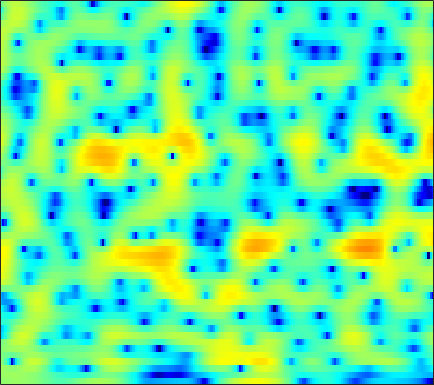

The file beside this chart, header and first rows:
0.64378, 0.793, 0.96109, 1.1008, 1.1816, 1.2591, 1.3012, 1.3107, 1.2899, 1.2411, 1.16, 1.0767, 0.94475, 0.78976, 0.6563, 0.45355, 0.21915, 0.023497, -0.25575, -0.57402, -0.90719, -1.1692, -1.5243, -1.8604
1.081, 1.189, 1.304, 1.391, 1.438, 1.479, 1.498, 1.496, 1.47, 1.419, 1.339, 1.258, 1.121, 0.9489, 0.7954, 0.5549, 0.276, 0.04037, -0.3078, -0.6904, -1.099, -1.419, -1.852, -2.288
1.763, 1.532, 1.214, 0.9224, 0.7569, 0.6564, 0.7015, 0.8309, 1.095, 1.411, 1.723, 1.923, 2.117, 2.2, 2.177, 2.027, 1.723, 1.389, 0.7927, 0.01035, -0.9599, -1.831, -3.182, -4.737
0.8472, -0.292, -2.399, -5.604, -9.498, -22.87, -14.17, -8.088, -3.763, -1.078, 0.749, 1.746, 2.714, 3.342, 3.626, 3.78, 3.701, 3.499, 3.041, 2.367, 1.469, 0.6395, -0.6651, -2.163
-0.02288, -0.2818, -0.6793, -1.062, -1.283, -1.395, -1.245, -0.973, -0.46, 0.1235, 0.6739, 1.027, 1.389, 1.622, 1.705, 1.696, 1.568, 1.4, 1.099, 0.7314, 0.3087, -0.01764, -0.4475, -0.8339
0.2009, 0.4375, 0.7146, 0.9664, 1.139, 1.355, 1.558, 1.685, 1.826, 1.909, 1.909, 1.84, 1.645, 1.329, 1.009, 0.4825, -0.1283, -0.6356, -1.306, -1.91, -2.368, -2.584, -2.728, -2.733
-0.6024, -0.1121, 0.5878, 1.298, 1.811, 2.435, 2.962, 3.273, 3.559, 3.668, 3.577, 3.368, 2.875, 2.103, 1.312, -0.08487, -1.957, -3.779, -6.883, -10.81, -13.33, -11.97, -9.026, -6.842
-9.08, -7.594, -4.915, -2.442, -0.8984, 0.8036, 2.116, 2.882, 3.63, 4.106, 4.315, 4.298, 4.039, 3.498, 2.898, 1.842, 0.4975, -0.6811, -2.347, -3.85, -4.709, -4.851, -4.706, -4.543
-9.646, -8.676, -6.585, -4.426, -2.987, -1.338, 0.0144, 0.8501, 1.757, 2.436, 2.907, 3.135, 3.271, 3.229, 3.092, 2.776, 2.337, 1.947, 1.373, 0.7781, 0.1741, -0.2951, -0.9489, -1.7
-4.727, -4.6, -4.258, -3.733, -3.247, -2.504, -1.721, -1.12, -0.344, 0.3906, 1.045, 1.459, 1.917, 2.251, 2.413, 2.513, 2.492, 2.39, 2.177, 1.857, 1.445, 1.09, 0.5562, -0.04183
-4.953, -5.352, -5.8, -6.084, -6.122, -5.839, -5.136, -4.375, -3.163, -1.904, -0.7, 0.1088, 1.039, 1.786, 2.229, 2.652, 2.903, 2.976, 2.936, 2.753, 2.435, 2.115, 1.608, 1.025
-6.89, -8.064, -9.971, -12.62, -15.45, -19.67, -15.95, -11.68, -7.412, -4.287, -1.915, -0.4945, 1.037, 2.192, 2.845, 3.482, 3.862, 3.982, 3.95, 3.709, 3.262, 2.797, 2.012, 1.093
-10.88, -12.18, -12.63, -12.3, -11.89, -10.97, -9.252, -7.473, -4.961, -2.636, -0.6637, 0.5819, 1.944, 3.007, 3.616, 4.197, 4.518, 4.6, 4.474, 4.078, 3.396, 2.677, 1.405, -0.2868
-11.11, -12.55, -10.93, -8.329, -6.704, -4.946, -3.5, -2.54, -1.35, -0.2768, 0.6883, 1.338, 2.095, 2.74, 3.151, 3.584, 3.857, 3.94, 3.875, 3.559, 2.962, 2.327, 1.146, -0.4595
0.1165, -0.2446, -0.5112, -0.5495, -0.4947, -0.3924, -0.3125, -0.2874, -0.3229, -0.4261, -0.538, -0.5704, -0.4827, -0.2085, 0.134, 0.6815, 1.253, 1.632, 2.011, 2.187, 2.131, 1.93, 1.471, 0.7974
4.232, 3.833, 3.283, 2.688, 2.197, 1.453, 0.5554, -0.261, -1.603, -3.317, -5.504, -7.459, -9.779, -9.676, -7.988, -5.442, -3.328, -2.093, -0.8508, 0.04171, 0.6335, 0.8861, 1.046, 1.019
5.508, 5.059, 4.363, 3.557, 2.864, 1.81, 0.5654, -0.52, -2.213, -4.249, -6.732, -8.838, -11.27, -11.36, -9.876, -7.544, -5.559, -4.336, -3.025, -2.032, -1.267, -0.8132, -0.3797, -0.1063
5.94, 5.479, 4.757, 3.908, 3.193, 2.125, 0.9473, 0.009283, -1.298, -2.62, -3.856, -4.67, -5.493, -5.926, -5.993, -5.807, -5.366, -4.953, -4.319, -3.658, -3.036, -2.589, -2.061, -1.637
6.527, 6.098, 5.39, 4.519, 3.757, 2.609, 1.345, 0.3316, -1.049, -2.4, -3.632, -4.444, -5.372, -6.127, -6.58, -6.998, -7.213, -7.182, -6.834, -6.111, -5.184, -4.476, -3.612, -2.9
7.162, 6.839, 6.191, 5.282, 4.415, 2.998, 1.261, -0.2519, -2.504, -4.85, -6.844, -7.82, -8.464, -8.889, -9.437, -10.81, -13.18, -15.31, -15.55, -11.95, -8.449, -6.517, -4.655, -3.42
6.886, 6.766, 6.339, 5.579, 4.774, 3.332, 1.356, -0.5883, -4.082, -9.446, -19.77, -19.61, -12.12, -9.368, -8.645, -8.803, -9.732, -10.49, -10.35, -8.454, -6.245, -4.815, -3.427, -2.592
4.585, 4.726, 4.7, 4.432, 4.059, 3.325, 2.331, 1.418, 0.05068, -1.322, -2.402, -2.839, -3.003, -2.901, -2.813, -2.728, -2.729, -2.683, -2.589, -2.386, -2.122, -1.986, -1.921, -2.105
0.7246, 1.08, 1.483, 1.811, 2.006, 2.174, 2.217, 2.171, 2.031, 1.817, 1.578, 1.416, 1.202, 1, 0.8519, 0.6111, 0.3264, 0.08557, -0.248, -0.623, -1.036, -1.396, -1.949, -2.623
-4.39, -4.233, -3.504, -2.25, -1.167, 0.1969, 1.319, 1.981, 2.622, 3.032, 3.239, 3.266, 3.18, 2.948, 2.683, 2.211, 1.628, 1.094, 0.3027, -0.5822, -1.538, -2.236, -3.128, -3.901
-12.26, -20.51, -16.56, -7.71, -4.242, -1.124, 0.9997, 2.154, 3.253, 3.959, 4.344, 4.443, 4.353, 4.024, 3.619, 2.896, 1.939, 1.065, -0.3412, -1.996, -3.925, -5.494, -7.491, -8.85
-4.099, -4.188, -3.543, -2.135, -0.8818, 0.7089, 2.044, 2.845, 3.643, 4.145, 4.367, 4.369, 4.139, 3.66, 3.135, 2.204, 0.9756, -0.1359, -1.968, -4.263, -7.182, -10.05, -15.63, -25.7
-0.04165, 0.2415, 0.7077, 1.281, 1.744, 2.35, 2.888, 3.212, 3.51, 3.633, 3.569, 3.392, 2.989, 2.38, 1.794, 0.805, -0.4113, -1.486, -3.14, -5.043, -7.139, -8.773, -10.77, -12.22
1.596, 1.937, 2.349, 2.708, 2.939, 3.187, 3.342, 3.386, 3.338, 3.158, 2.845, 2.516, 1.966, 1.284, 0.6813, -0.2385, -1.304, -2.227, -3.597, -5.186, -7.003, -8.536, -10.86, -13.55
2.406, 2.766, 3.157, 3.437, 3.57, 3.637, 3.567, 3.421, 3.098, 2.633, 2.047, 1.542, 0.8077, 0.04537, -0.5288, -1.272, -2.023, -2.622, -3.518, -4.609, -5.956, -7.179, -9.193, -11.77
2.647, 3.027, 3.435, 3.715, 3.823, 3.802, 3.584, 3.276, 2.664, 1.811, 0.7189, -0.2255, -1.565, -2.782, -3.428, -3.814, -3.756, -3.581, -3.428, -3.426, -3.663, -3.978, -4.522, -5.097
1.669, 2.223, 2.868, 3.339, 3.548, 3.615, 3.408, 3.058, 2.284, 1.101, -0.615, -2.38, -5.709, -11.03, -16.3, -12.56, -7.499, -5.225, -3.274, -2.118, -1.478, -1.245, -1.158, -1.211
-1.791, -0.3758, 1.047, 1.988, 2.432, 2.731, 2.723, 2.536, 2.039, 1.248, 0.1188, -0.9575, -2.65, -4.317, -5.014, -4.641, -3.221, -2.089, -0.8396, -0.006637, 0.4541, 0.583, 0.4988, 0.1674
-3.168, -1.634, -0.3043, 0.4712, 0.7806, 0.9493, 0.9619, 0.9222, 0.8539, 0.7794, 0.6913, 0.6107, 0.5153, 0.5206, 0.6096, 0.86, 1.231, 1.522, 1.844, 2.007, 1.922, 1.671, 1.038, 0.02249
0.02146, -0.125, -0.484, -1.126, -1.757, -2.672, -3.384, -3.564, -3.199, -2.341, -1.29, -0.5278, 0.3956, 1.189, 1.707, 2.3, 2.731, 2.971, 3.126, 3.088, 2.799, 2.397, 1.597, 0.4433
1.777, 0.8336, -0.757, -2.917, -5.077, -9.118, -15.97, -20.94, -13, -8.057, -4.938, -3.158, -1.253, 0.2444, 1.159, 2.129, 2.842, 3.2, 3.445, 3.414, 3.131, 2.749, 2.041, 1.133
3.309, 2.209, 0.4232, -1.734, -3.63, -6.386, -8.868, -9.914, -9.76, -8.366, -6.316, -4.678, -2.561, -0.6895, 0.5149, 1.815, 2.777, 3.263, 3.623, 3.639, 3.329, 2.886, 2.015, 0.8484
4.744, 3.791, 2.25, 0.3954, -1.202, -3.653, -6.546, -9.129, -13.28, -14.96, -10.73, -7.429, -4.004, -1.434, 0.08035, 1.654, 2.773, 3.355, 3.799, 3.878, 3.556, 3.037, 1.921, 0.2413
4.582, 3.85, 2.639, 1.161, -0.1287, -2.127, -4.472, -6.406, -8.847, -9.701, -8.038, -6.186, -3.839, -1.827, -0.5837, 0.767, 1.819, 2.409, 2.921, 3.119, 2.983, 2.643, 1.854, 0.6604
3.452, 2.931, 2.074, 1.045, 0.1859, -1.029, -2.24, -3.071, -3.941, -4.389, -4.377, -4.082, -3.411, -2.53, -1.798, -0.7986, 0.1327, 0.7543, 1.43, 1.886, 2.115, 2.127, 1.933, 1.498
2.414, 2.02, 1.358, 0.5374, -0.1535, -1.132, -2.158, -2.938, -3.934, -4.809, -5.494, -5.778, -5.755, -5.234, -4.52, -3.299, -2.01, -1.074, 0.04757, 0.971, 1.662, 2.032, 2.33, 2.413
1.163, 0.8113, 0.1889, -0.5895, -1.276, -2.321, -3.515, -4.53, -6.067, -7.931, -10.23, -12.26, -14.48, -13.37, -10.88, -7.568, -4.806, -3.12, -1.271, 0.2144, 1.373, 2.053, 2.736, 3.188
-0.6387, -1.018, -1.707, -2.553, -3.29, -4.412, -5.643, -6.649, -8.145, -9.932, -12.16, -14.22, -16.61, -15.37, -12.5, -8.826, -5.857, -4.013, -1.93, -0.2374, 1.159, 2.018, 2.929, 3.591
-2.598, -3.095, -4.014, -5.212, -6.217, -7.58, -8.825, -9.569, -10.31, -10.73, -10.89, -10.86, -10.44, -9.475, -8.466, -6.843, -5.05, -3.662, -1.901, -0.2675, 1.164, 2.092, 3.118, 3.888
-4.035, -4.744, -6.184, -8.257, -10.23, -13.34, -16.43, -17.37, -16.21, -14.3, -12.72, -11.74, -10.64, -9.605, -8.764, -7.465, -5.855, -4.495, -2.587, -0.7148, 0.9749, 2.082, 3.307, 4.231
-4.18, -5.026, -6.772, -9.257, -11.71, -15.82, -20.57, -21.97, -19.34, -16.41, -14.33, -13.32, -12.66, -12.75, -13.15, -13.28, -11.38, -8.758, -5.176, -2.173, 0.2334, 1.687, 3.208, 4.306
-2.586, -3.484, -5.169, -7.409, -9.43, -12.37, -15.19, -16.62, -16.8, -15.43, -13.76, -12.81, -12.29, -12.84, -14.22, -16.79, -14.27, -10.01, -5.457, -2.122, 0.3198, 1.717, 3.126, 4.102
0.286, -0.632, -2.265, -4.398, -6.434, -10.02, -15.26, -21.28, -20.57, -14.3, -10.81, -9.094, -7.535, -6.462, -5.806, -4.875, -3.632, -2.49, -0.8578, 0.6493, 1.925, 2.667, 3.362, 3.746
2.76, 2.025, 0.8452, -0.5494, -1.704, -3.304, -4.735, -5.467, -5.726, -5.226, -4.292, -3.524, -2.518, -1.598, -0.9477, -0.1164, 0.696, 1.262, 1.932, 2.467, 2.791, 2.862, 2.683, 2.16
3.325, 2.807, 2.021, 1.159, 0.5037, -0.3135, -0.9812, -1.331, -1.547, -1.48, -1.183, -0.8515, -0.3208, 0.2545, 0.6771, 1.21, 1.665, 1.929, 2.162, 2.22, 2.018, 1.671, 0.8787, -0.3796
3.098, 2.677, 2.002, 1.233, 0.6382, -0.115, -0.7485, -1.083, -1.302, -1.24, -0.9466, -0.613, -0.09539, 0.4402, 0.8213, 1.263, 1.59, 1.759, 1.853, 1.76, 1.463, 1.072, 0.3036, -0.7897
3.083, 2.636, 1.812, 0.7381, -0.2182, -1.624, -2.996, -3.775, -4.133, -3.643, -2.649, -1.823, -0.7954, 0.06437, 0.5925, 1.138, 1.527, 1.721, 1.848, 1.828, 1.677, 1.465, 1.046, 0.4584
3.415, 2.943, 1.97, 0.525, -0.9673, -3.759, -8.151, -13.82, -18.38, -9.558, -5.3, -3.324, -1.552, -0.3963, 0.1842, 0.704, 1.032, 1.189, 1.334, 1.447, 1.505, 1.52, 1.476, 1.347
3.645, 3.341, 2.665, 1.651, 0.652, -1.007, -2.87, -4.077, -4.662, -3.894, -2.645, -1.819, -1.058, -0.6954, -0.6533, -0.8197, -1.121, -1.308, -1.352, -1.109, -0.6611, -0.2764, 0.2017, 0.5807
3.245, 3.264, 3.163, 2.906, 2.621, 2.155, 1.659, 1.323, 0.9867, 0.7618, 0.563, 0.3425, -0.1526, -1.01, -1.952, -3.717, -6.117, -8.075, -9.354, -7.823, -5.449, -3.98, -2.534, -1.585
1.502, 1.985, 2.569, 3.022, 3.254, 3.429, 3.454, 3.389, 3.19, 2.854, 2.35, 1.832, 0.8938, -0.4213, -1.74, -4.1, -7.415, -10.62, -13.29, -10.41, -7.279, -5.665, -4.31, -3.628
-2.507, -0.9648, 0.7476, 2.042, 2.764, 3.434, 3.825, 3.954, 3.928, 3.697, 3.264, 2.809, 2.022, 1.038, 0.1749, -1.085, -2.345, -3.166, -3.917, -4.217, -4.208, -4.197, -4.371, -4.905
-5.42, -2.818, -0.3849, 1.285, 2.188, 3.025, 3.525, 3.715, 3.763, 3.603, 3.264, 2.904, 2.306, 1.605, 1.031, 0.2364, -0.5363, -1.078, -1.735, -2.316, -2.869, -3.32, -4.046, -5.037
-1.162, -0.2, 0.9607, 1.892, 2.42, 2.911, 3.169, 3.227, 3.144, 2.89, 2.493, 2.113, 1.525, 0.8683, 0.3548, -0.3336, -1.006, -1.479, -2.05, -2.552, -3.023, -3.356, -3.808, -4.317
